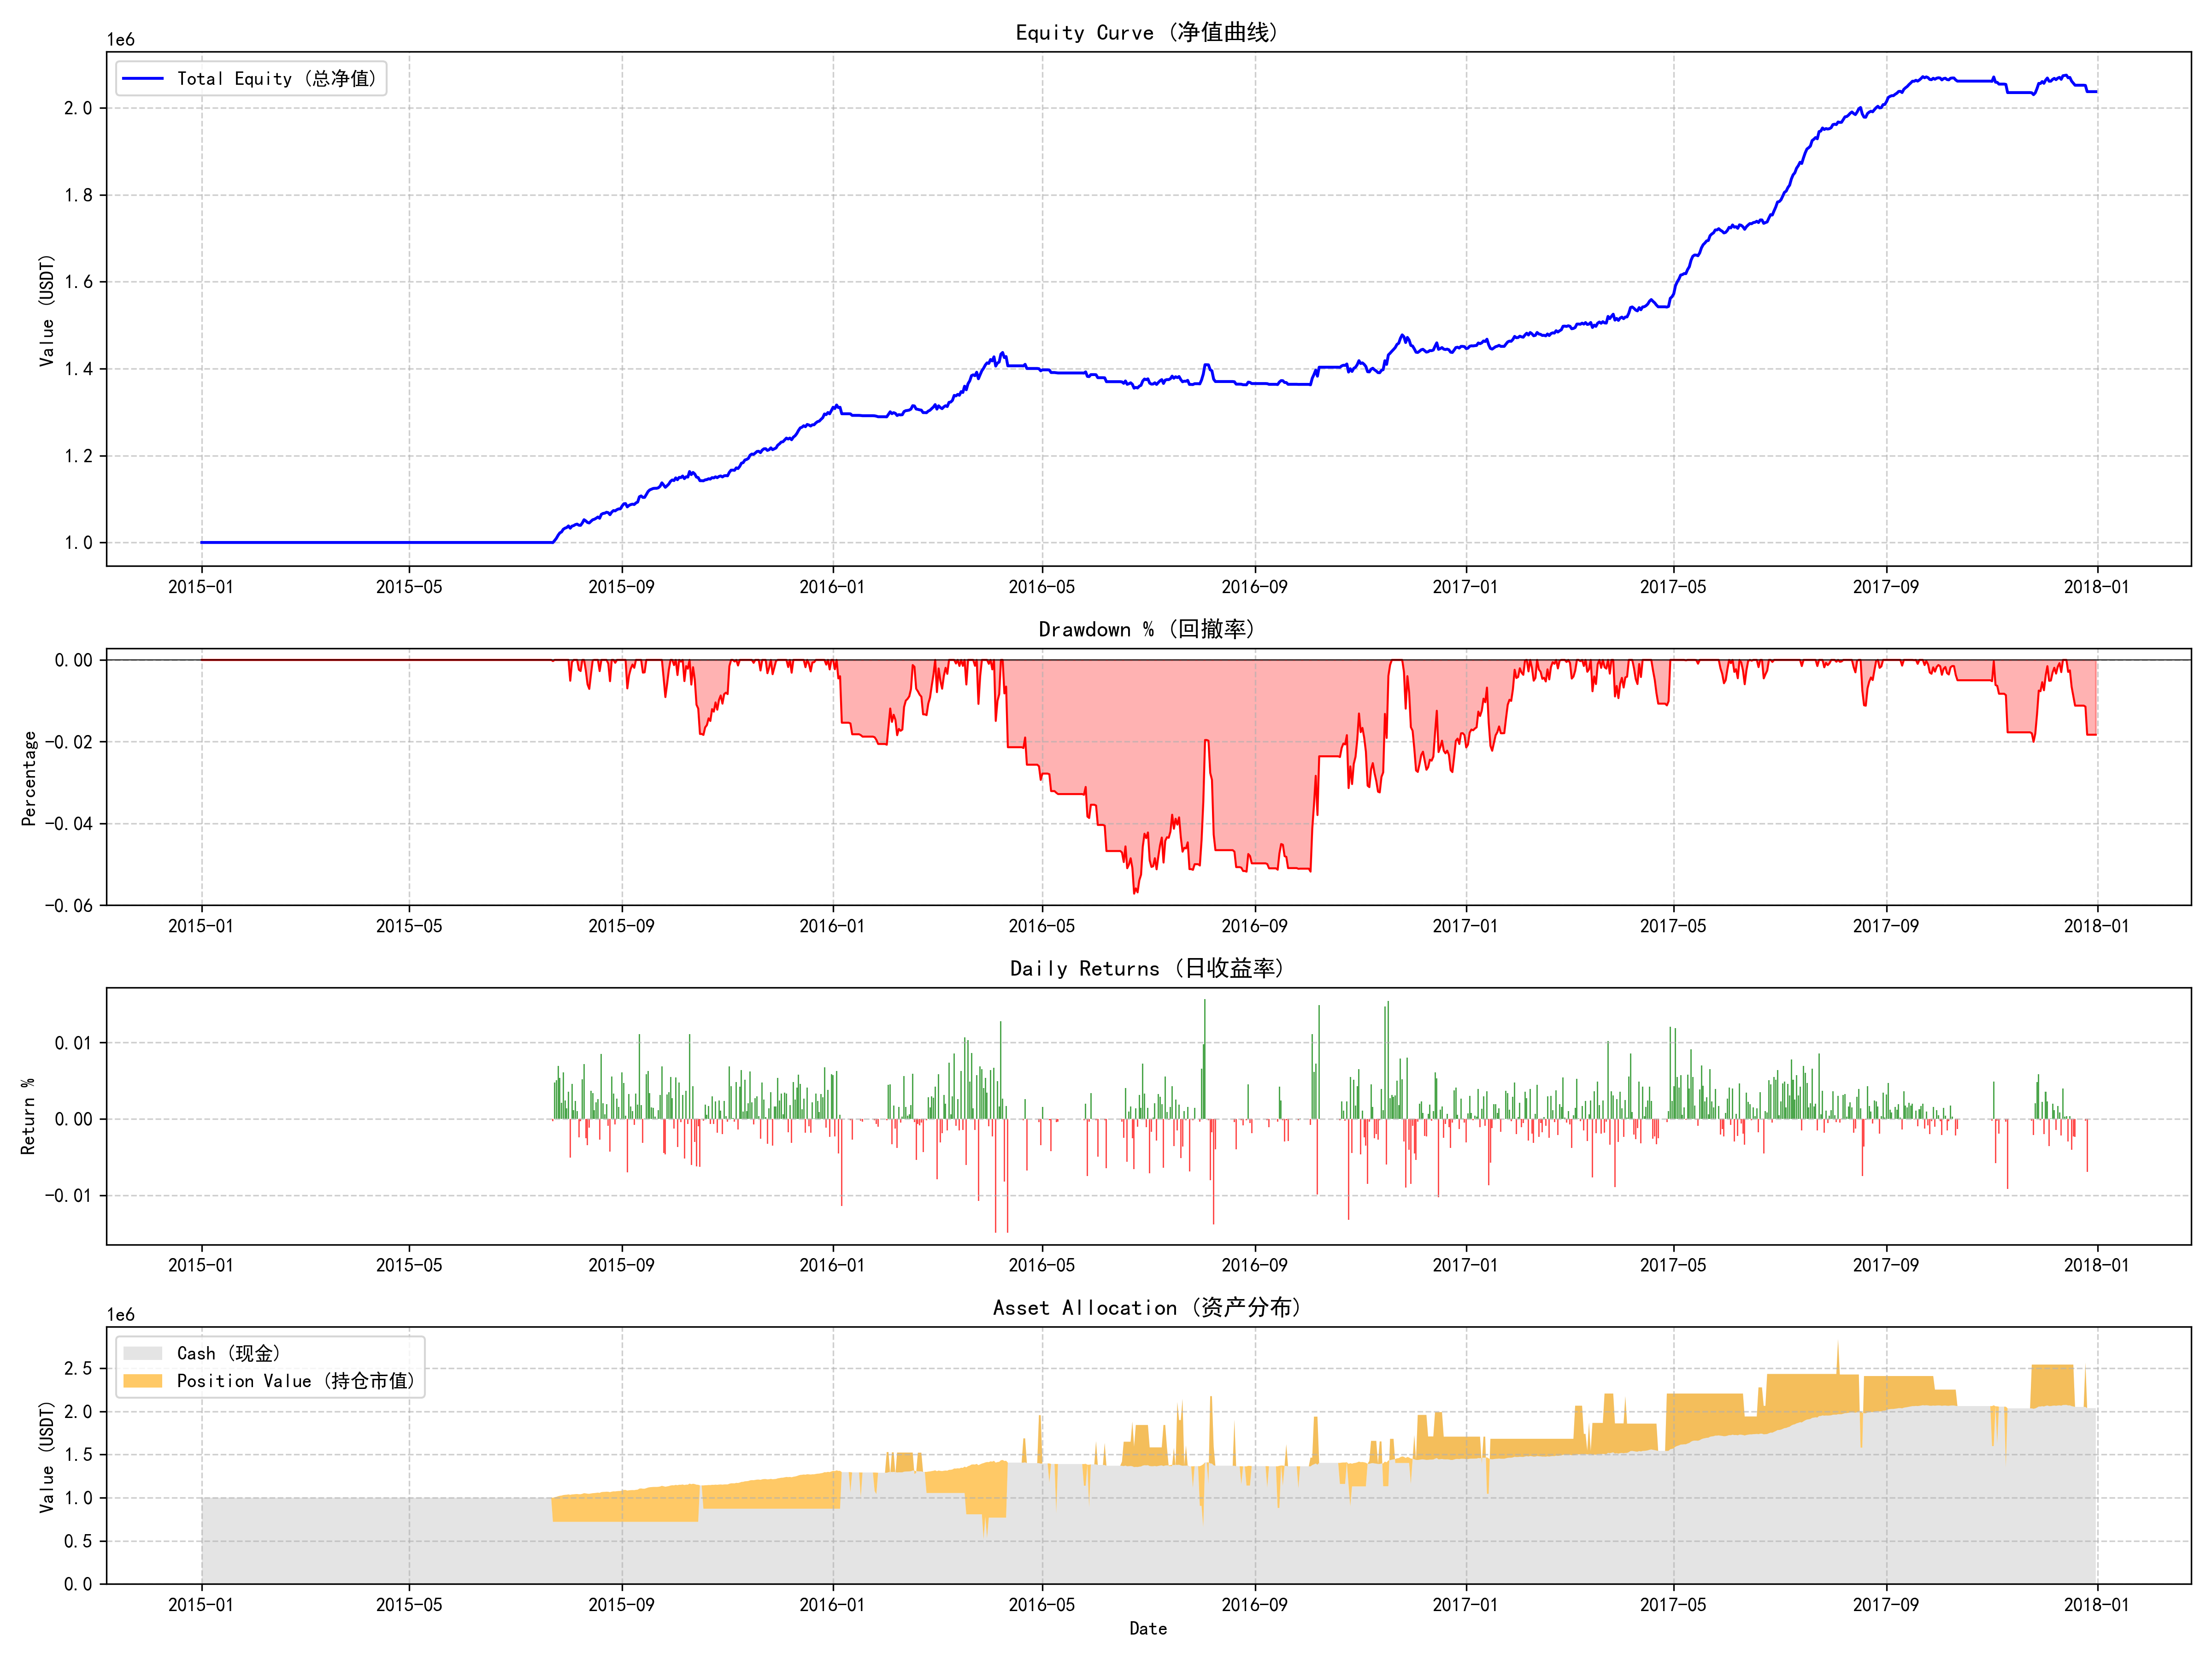

The file beside this chart, header and first rows:
timestamp, equity, cash
2015-01-01, 1000000, 1000000
2015-01-02, 1000000, 1000000
2015-01-03, 1000000, 1000000
2015-01-04, 1000000, 1000000
2015-01-05, 1000000, 1000000
2015-01-06, 1000000, 1000000
2015-01-07, 1000000, 1000000
2015-01-08, 1000000, 1000000
2015-01-09, 1000000, 1000000
2015-01-10, 1000000, 1000000
2015-01-11, 1000000, 1000000
2015-01-12, 1000000, 1000000
2015-01-13, 1000000, 1000000
2015-01-14, 1000000, 1000000
2015-01-15, 1000000, 1000000
2015-01-16, 1000000, 1000000
2015-01-17, 1000000, 1000000
2015-01-18, 1000000, 1000000
2015-01-19, 1000000, 1000000
2015-01-20, 1000000, 1000000
2015-01-21, 1000000, 1000000
2015-01-22, 1000000, 1000000
2015-01-23, 1000000, 1000000
2015-01-24, 1000000, 1000000
2015-01-25, 1000000, 1000000
2015-01-26, 1000000, 1000000
2015-01-27, 1000000, 1000000
2015-01-28, 1000000, 1000000
2015-01-29, 1000000, 1000000
2015-01-30, 1000000, 1000000
2015-01-31, 1000000, 1000000
2015-02-01, 1000000, 1000000
2015-02-02, 1000000, 1000000
2015-02-03, 1000000, 1000000
2015-02-04, 1000000, 1000000
2015-02-05, 1000000, 1000000
2015-02-06, 1000000, 1000000
2015-02-07, 1000000, 1000000
2015-02-08, 1000000, 1000000
2015-02-09, 1000000, 1000000
2015-02-10, 1000000, 1000000
2015-02-11, 1000000, 1000000
2015-02-12, 1000000, 1000000
2015-02-13, 1000000, 1000000
2015-02-14, 1000000, 1000000
2015-02-15, 1000000, 1000000
2015-02-16, 1000000, 1000000
2015-02-17, 1000000, 1000000
2015-02-18, 1000000, 1000000
2015-02-19, 1000000, 1000000
2015-02-20, 1000000, 1000000
2015-02-21, 1000000, 1000000
2015-02-22, 1000000, 1000000
2015-02-23, 1000000, 1000000
2015-02-24, 1000000, 1000000
2015-02-25, 1000000, 1000000
2015-02-26, 1000000, 1000000
2015-02-27, 1000000, 1000000
2015-02-28, 1000000, 1000000
2015-03-01, 1000000, 1000000
... 1,036 more rows
